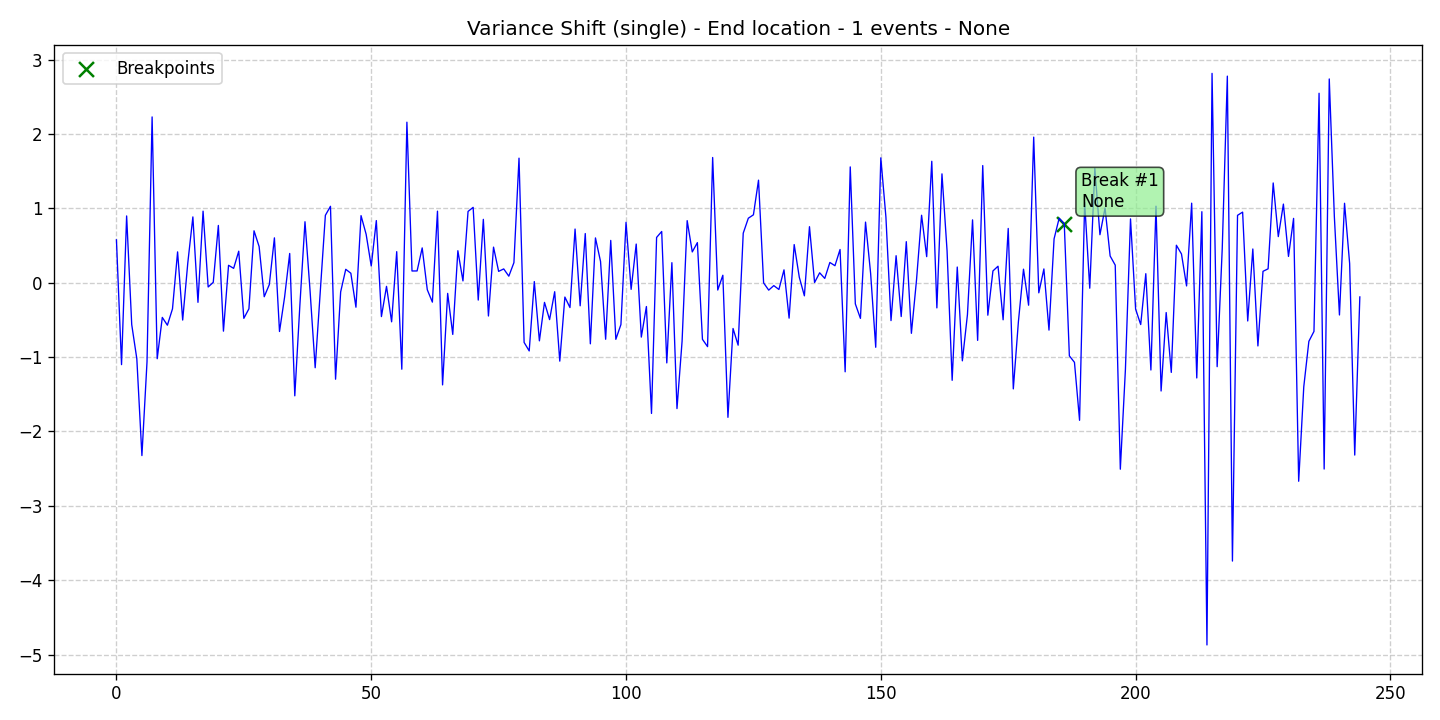

Values plotted in this chart, from the file beside it:
data, stationary, det_lin_up, det_lin_down, det_quad, det_cubic, det_exp, det_damped, stoc_trend, volatility, single_seas, multiple_seas, point_anom_single, point_anom_multi, collect_anom, context_anom, mean_shift, var_shift, trend_shift, date, is_break, is_anomaly, is_multi, location_beginning
0.5762, 0, 0, 0, 0, 0, 0, 0, 0, 0, 0, 0, 0, 0, 0, 0, 0, 1, 0, 2020-01-01, 0, 0, 0, 0
-1.101, 0, 0, 0, 0, 0, 0, 0, 0, 0, 0, 0, 0, 0, 0, 0, 0, 1, 0, 2020-01-02, 0, 0, 0, 0
0.8976, 0, 0, 0, 0, 0, 0, 0, 0, 0, 0, 0, 0, 0, 0, 0, 0, 1, 0, 2020-01-03, 0, 0, 0, 0
-0.5632, 0, 0, 0, 0, 0, 0, 0, 0, 0, 0, 0, 0, 0, 0, 0, 0, 1, 0, 2020-01-04, 0, 0, 0, 0
-1.023, 0, 0, 0, 0, 0, 0, 0, 0, 0, 0, 0, 0, 0, 0, 0, 0, 1, 0, 2020-01-05, 0, 0, 0, 0
-2.324, 0, 0, 0, 0, 0, 0, 0, 0, 0, 0, 0, 0, 0, 0, 0, 0, 1, 0, 2020-01-06, 0, 0, 0, 0
-1.064, 0, 0, 0, 0, 0, 0, 0, 0, 0, 0, 0, 0, 0, 0, 0, 0, 1, 0, 2020-01-07, 0, 0, 0, 0
2.229, 0, 0, 0, 0, 0, 0, 0, 0, 0, 0, 0, 0, 0, 0, 0, 0, 1, 0, 2020-01-08, 0, 0, 0, 0
-1.022, 0, 0, 0, 0, 0, 0, 0, 0, 0, 0, 0, 0, 0, 0, 0, 0, 1, 0, 2020-01-09, 0, 0, 0, 0
-0.4665, 0, 0, 0, 0, 0, 0, 0, 0, 0, 0, 0, 0, 0, 0, 0, 0, 1, 0, 2020-01-10, 0, 0, 0, 0
-0.5714, 0, 0, 0, 0, 0, 0, 0, 0, 0, 0, 0, 0, 0, 0, 0, 0, 1, 0, 2020-01-11, 0, 0, 0, 0
-0.3512, 0, 0, 0, 0, 0, 0, 0, 0, 0, 0, 0, 0, 0, 0, 0, 0, 1, 0, 2020-01-12, 0, 0, 0, 0
0.4144, 0, 0, 0, 0, 0, 0, 0, 0, 0, 0, 0, 0, 0, 0, 0, 0, 1, 0, 2020-01-13, 0, 0, 0, 0
-0.5021, 0, 0, 0, 0, 0, 0, 0, 0, 0, 0, 0, 0, 0, 0, 0, 0, 1, 0, 2020-01-14, 0, 0, 0, 0
0.2636, 0, 0, 0, 0, 0, 0, 0, 0, 0, 0, 0, 0, 0, 0, 0, 0, 1, 0, 2020-01-15, 0, 0, 0, 0
0.8844, 0, 0, 0, 0, 0, 0, 0, 0, 0, 0, 0, 0, 0, 0, 0, 0, 1, 0, 2020-01-16, 0, 0, 0, 0
-0.264, 0, 0, 0, 0, 0, 0, 0, 0, 0, 0, 0, 0, 0, 0, 0, 0, 1, 0, 2020-01-17, 0, 0, 0, 0
0.9619, 0, 0, 0, 0, 0, 0, 0, 0, 0, 0, 0, 0, 0, 0, 0, 0, 1, 0, 2020-01-18, 0, 0, 0, 0
-0.0576, 0, 0, 0, 0, 0, 0, 0, 0, 0, 0, 0, 0, 0, 0, 0, 0, 1, 0, 2020-01-19, 0, 0, 0, 0
0.005342, 0, 0, 0, 0, 0, 0, 0, 0, 0, 0, 0, 0, 0, 0, 0, 0, 1, 0, 2020-01-20, 0, 0, 0, 0
0.7698, 0, 0, 0, 0, 0, 0, 0, 0, 0, 0, 0, 0, 0, 0, 0, 0, 1, 0, 2020-01-21, 0, 0, 0, 0
-0.6513, 0, 0, 0, 0, 0, 0, 0, 0, 0, 0, 0, 0, 0, 0, 0, 0, 1, 0, 2020-01-22, 0, 0, 0, 0
0.2341, 0, 0, 0, 0, 0, 0, 0, 0, 0, 0, 0, 0, 0, 0, 0, 0, 1, 0, 2020-01-23, 0, 0, 0, 0
0.193, 0, 0, 0, 0, 0, 0, 0, 0, 0, 0, 0, 0, 0, 0, 0, 0, 1, 0, 2020-01-24, 0, 0, 0, 0
0.4236, 0, 0, 0, 0, 0, 0, 0, 0, 0, 0, 0, 0, 0, 0, 0, 0, 1, 0, 2020-01-25, 0, 0, 0, 0
-0.4789, 0, 0, 0, 0, 0, 0, 0, 0, 0, 0, 0, 0, 0, 0, 0, 0, 1, 0, 2020-01-26, 0, 0, 0, 0
-0.3506, 0, 0, 0, 0, 0, 0, 0, 0, 0, 0, 0, 0, 0, 0, 0, 0, 1, 0, 2020-01-27, 0, 0, 0, 0
0.6977, 0, 0, 0, 0, 0, 0, 0, 0, 0, 0, 0, 0, 0, 0, 0, 0, 1, 0, 2020-01-28, 0, 0, 0, 0
0.4859, 0, 0, 0, 0, 0, 0, 0, 0, 0, 0, 0, 0, 0, 0, 0, 0, 1, 0, 2020-01-29, 0, 0, 0, 0
-0.1885, 0, 0, 0, 0, 0, 0, 0, 0, 0, 0, 0, 0, 0, 0, 0, 0, 1, 0, 2020-01-30, 0, 0, 0, 0
-0.0252, 0, 0, 0, 0, 0, 0, 0, 0, 0, 0, 0, 0, 0, 0, 0, 0, 1, 0, 2020-01-31, 0, 0, 0, 0
0.603, 0, 0, 0, 0, 0, 0, 0, 0, 0, 0, 0, 0, 0, 0, 0, 0, 1, 0, 2020-02-01, 0, 0, 0, 0
-0.6559, 0, 0, 0, 0, 0, 0, 0, 0, 0, 0, 0, 0, 0, 0, 0, 0, 1, 0, 2020-02-02, 0, 0, 0, 0
-0.1932, 0, 0, 0, 0, 0, 0, 0, 0, 0, 0, 0, 0, 0, 0, 0, 0, 1, 0, 2020-02-03, 0, 0, 0, 0
0.393, 0, 0, 0, 0, 0, 0, 0, 0, 0, 0, 0, 0, 0, 0, 0, 0, 1, 0, 2020-02-04, 0, 0, 0, 0
-1.521, 0, 0, 0, 0, 0, 0, 0, 0, 0, 0, 0, 0, 0, 0, 0, 0, 1, 0, 2020-02-05, 0, 0, 0, 0
-0.2991, 0, 0, 0, 0, 0, 0, 0, 0, 0, 0, 0, 0, 0, 0, 0, 0, 1, 0, 2020-02-06, 0, 0, 0, 0
0.8196, 0, 0, 0, 0, 0, 0, 0, 0, 0, 0, 0, 0, 0, 0, 0, 0, 1, 0, 2020-02-07, 0, 0, 0, 0
-0.1124, 0, 0, 0, 0, 0, 0, 0, 0, 0, 0, 0, 0, 0, 0, 0, 0, 1, 0, 2020-02-08, 0, 0, 0, 0
-1.143, 0, 0, 0, 0, 0, 0, 0, 0, 0, 0, 0, 0, 0, 0, 0, 0, 1, 0, 2020-02-09, 0, 0, 0, 0
-0.1096, 0, 0, 0, 0, 0, 0, 0, 0, 0, 0, 0, 0, 0, 0, 0, 0, 1, 0, 2020-02-10, 0, 0, 0, 0
0.9058, 0, 0, 0, 0, 0, 0, 0, 0, 0, 0, 0, 0, 0, 0, 0, 0, 1, 0, 2020-02-11, 0, 0, 0, 0
1.027, 0, 0, 0, 0, 0, 0, 0, 0, 0, 0, 0, 0, 0, 0, 0, 0, 1, 0, 2020-02-12, 0, 0, 0, 0
-1.297, 0, 0, 0, 0, 0, 0, 0, 0, 0, 0, 0, 0, 0, 0, 0, 0, 1, 0, 2020-02-13, 0, 0, 0, 0
-0.1235, 0, 0, 0, 0, 0, 0, 0, 0, 0, 0, 0, 0, 0, 0, 0, 0, 1, 0, 2020-02-14, 0, 0, 0, 0
0.1803, 0, 0, 0, 0, 0, 0, 0, 0, 0, 0, 0, 0, 0, 0, 0, 0, 1, 0, 2020-02-15, 0, 0, 0, 0
0.1272, 0, 0, 0, 0, 0, 0, 0, 0, 0, 0, 0, 0, 0, 0, 0, 0, 1, 0, 2020-02-16, 0, 0, 0, 0
-0.3294, 0, 0, 0, 0, 0, 0, 0, 0, 0, 0, 0, 0, 0, 0, 0, 0, 1, 0, 2020-02-17, 0, 0, 0, 0
0.9017, 0, 0, 0, 0, 0, 0, 0, 0, 0, 0, 0, 0, 0, 0, 0, 0, 1, 0, 2020-02-18, 0, 0, 0, 0
0.6513, 0, 0, 0, 0, 0, 0, 0, 0, 0, 0, 0, 0, 0, 0, 0, 0, 1, 0, 2020-02-19, 0, 0, 0, 0
0.2243, 0, 0, 0, 0, 0, 0, 0, 0, 0, 0, 0, 0, 0, 0, 0, 0, 1, 0, 2020-02-20, 0, 0, 0, 0
0.8352, 0, 0, 0, 0, 0, 0, 0, 0, 0, 0, 0, 0, 0, 0, 0, 0, 1, 0, 2020-02-21, 0, 0, 0, 0
-0.4554, 0, 0, 0, 0, 0, 0, 0, 0, 0, 0, 0, 0, 0, 0, 0, 0, 1, 0, 2020-02-22, 0, 0, 0, 0
-0.0492, 0, 0, 0, 0, 0, 0, 0, 0, 0, 0, 0, 0, 0, 0, 0, 0, 1, 0, 2020-02-23, 0, 0, 0, 0
-0.5258, 0, 0, 0, 0, 0, 0, 0, 0, 0, 0, 0, 0, 0, 0, 0, 0, 1, 0, 2020-02-24, 0, 0, 0, 0
0.4175, 0, 0, 0, 0, 0, 0, 0, 0, 0, 0, 0, 0, 0, 0, 0, 0, 1, 0, 2020-02-25, 0, 0, 0, 0
-1.163, 0, 0, 0, 0, 0, 0, 0, 0, 0, 0, 0, 0, 0, 0, 0, 0, 1, 0, 2020-02-26, 0, 0, 0, 0
2.158, 0, 0, 0, 0, 0, 0, 0, 0, 0, 0, 0, 0, 0, 0, 0, 0, 1, 0, 2020-02-27, 0, 0, 0, 0
0.1576, 0, 0, 0, 0, 0, 0, 0, 0, 0, 0, 0, 0, 0, 0, 0, 0, 1, 0, 2020-02-28, 0, 0, 0, 0
0.1581, 0, 0, 0, 0, 0, 0, 0, 0, 0, 0, 0, 0, 0, 0, 0, 0, 1, 0, 2020-02-29, 0, 0, 0, 0
... 185 more rows
